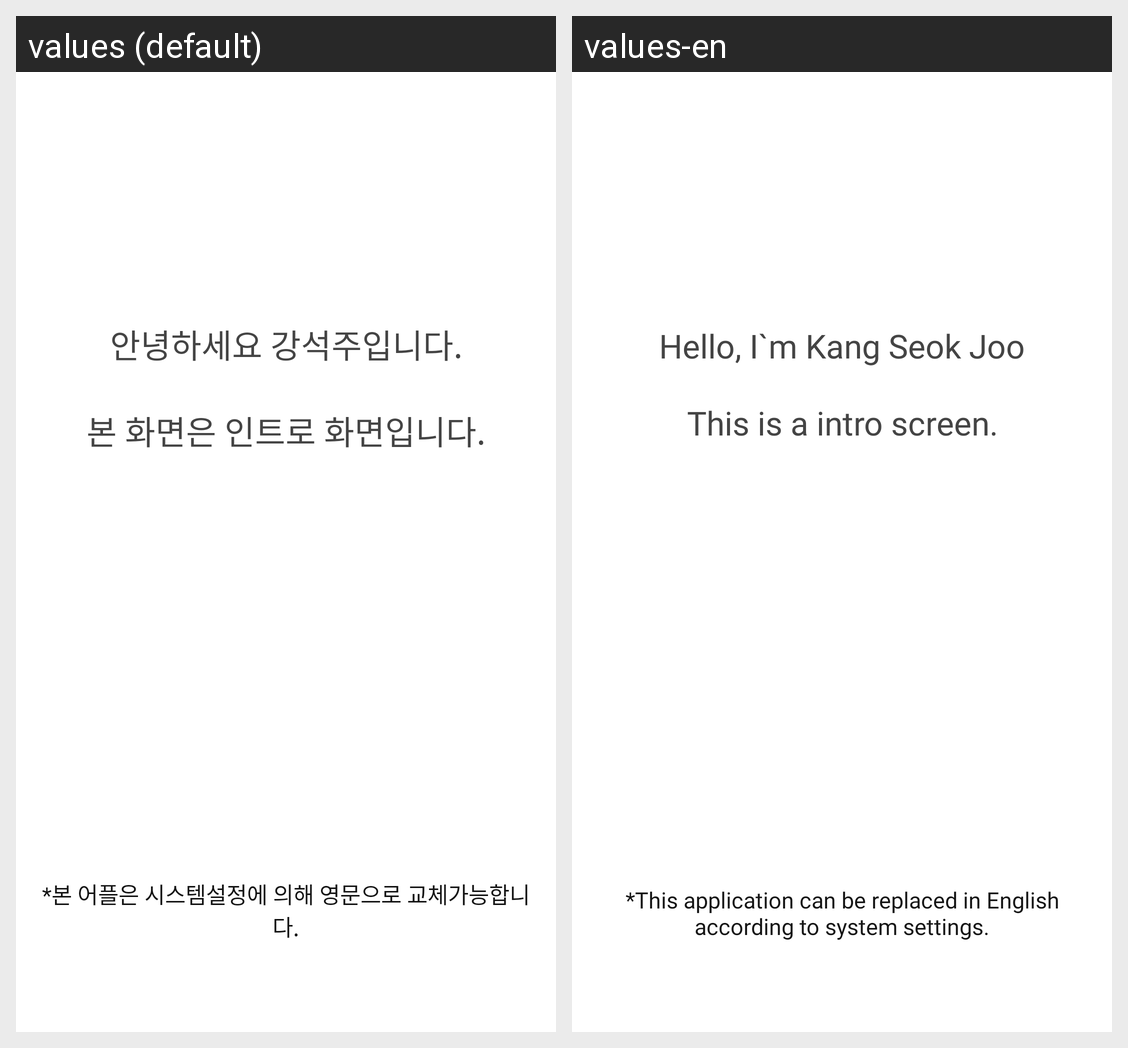

Locale-by-locale string values for the Android screen shown in this grid:
Android screen res/layout/fragment_login_intro.xml rendered under 2 locales, left to right: values (default), values-en. Device: Nexus 5 (rendered at 1080×1920; each locale shown at half size, 540×960, under a caption strip naming it); theme AppTheme.
Strings drawn on this screen, with the default value and each locale's value (text and hints the layout hard-codes, and strings that could not be matched under every locale, appear in the picture but are not listed):

intro_title
  values: 안녕하세요 강석주입니다.
      
      본 화면은 인트로 화면입니다.
  values-en: Hello, I`m Kang Seok Joo
      
      This is a intro screen.

intro_lang
  values: *본 어플은 시스템설정에 의해 영문으로 교체가능합니다.
  values-en: *This application can be replaced in English according to system settings.
